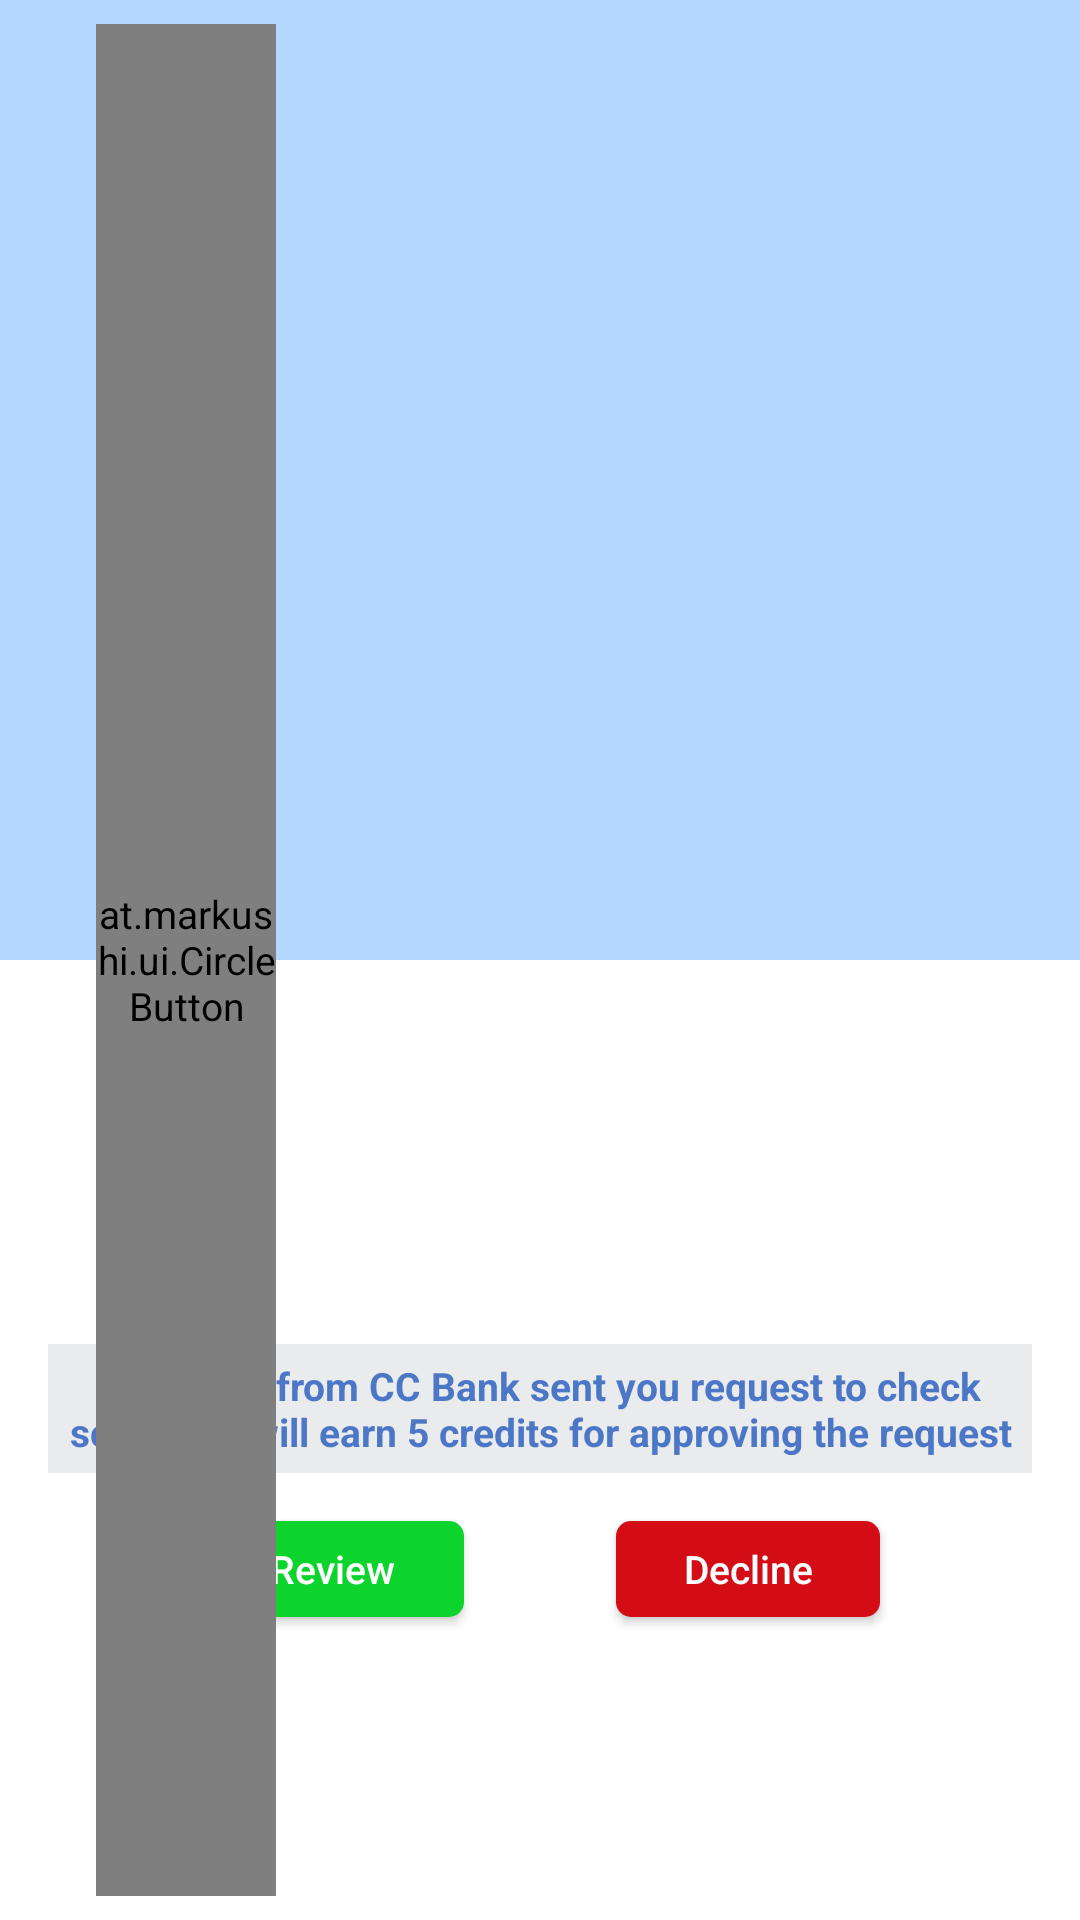

Produce the Android XML layout that renders to this screen, including the resource entries it uses.
<!-- AndroidManifest.xml: application theme AppTheme -->
<!-- res/layout/fragment_my_profile.xml -->
<?xml version="1.0" encoding="utf-8"?>
<android.support.constraint.ConstraintLayout xmlns:android="http://schemas.android.com/apk/res/android"
    xmlns:app="http://schemas.android.com/apk/res-auto"
    xmlns:tools="http://schemas.android.com/tools"
    android:layout_width="match_parent"
    android:layout_height="match_parent"
    android:background="@android:color/white"
    tools:context=".View.Main.Fragments.MyProfileFragment">

    

    <LinearLayout
        android:id="@+id/linearLayout"
        android:layout_width="match_parent"
        android:layout_height="match_parent"
        android:orientation="vertical"
        android:weightSum="2">

        <LinearLayout
            android:layout_width="match_parent"
            android:layout_height="match_parent"
            android:layout_weight="1"
            android:background="@color/colorAccent"
            android:orientation="vertical">


        </LinearLayout>

        <android.support.constraint.ConstraintLayout
            android:layout_width="match_parent"
            android:layout_height="match_parent"
            android:layout_weight="1"
            android:orientation="vertical">

            <LinearLayout
                android:id="@+id/myprofile_info"
                android:layout_width="match_parent"
                android:layout_height="120dp"
                android:layout_weight="1"
                android:orientation="horizontal"
                android:weightSum="2">

                <LinearLayout
                    android:layout_width="match_parent"
                    android:layout_height="match_parent"
                    android:layout_weight="1"
                    android:orientation="vertical"></LinearLayout>

                <LinearLayout
                    android:layout_width="match_parent"
                    android:layout_height="match_parent"
                    android:layout_weight="1"
                    android:orientation="vertical"></LinearLayout>
            </LinearLayout>

            <TextView
                android:id="@+id/myprofile_tvMessage"
                android:layout_width="0dp"
                android:layout_height="wrap_content"
                android:layout_marginEnd="16dp"
                android:layout_marginStart="16dp"
                android:layout_marginTop="8dp"
                android:background="@color/color_background"
                android:padding="5dp"
                android:text="Odunlade from CC Bank sent you request to check score you will earn 5 credits for approving the request"
                android:textAlignment="center"
                android:textColor="@color/colorPrimaryDark"
                android:textStyle="bold"
                app:layout_constraintEnd_toEndOf="parent"
                app:layout_constraintStart_toStartOf="parent"
                app:layout_constraintTop_toBottomOf="@+id/myprofile_info" />

            <Button
                android:id="@+id/myprofile_btnReview"
                style="@style/Button.Green"

                android:layout_marginEnd="8dp"
                android:layout_marginStart="32dp"
                android:layout_marginTop="16dp"
                android:text="Review"
                app:layout_constraintEnd_toStartOf="@+id/myprofile_btnDecline"
                app:layout_constraintStart_toStartOf="parent"
                app:layout_constraintTop_toBottomOf="@+id/myprofile_tvMessage" />

            <Button
                android:id="@+id/myprofile_btnDecline"
                style="@style/Button.Red"

                android:layout_marginEnd="32dp"
                android:layout_marginStart="8dp"
                android:layout_marginTop="16dp"
                android:text="Decline"
                app:layout_constraintEnd_toEndOf="parent"
                app:layout_constraintStart_toEndOf="@+id/myprofile_btnReview"
                app:layout_constraintTop_toBottomOf="@+id/myprofile_tvMessage" />
        </android.support.constraint.ConstraintLayout>
    </LinearLayout>

    <at.markushi.ui.CircleButton
        android:id="@+id/myProfile_btnAdd"
        android:layout_width="60dp"
        android:layout_height="0dp"
        android:layout_centerInParent="true"
        android:layout_marginBottom="8dp"
        android:layout_marginStart="32dp"
        android:layout_marginTop="8dp"
        android:src="@drawable/baseline_add_white_24"
        app:cb_color="@color/colorPrimary"
        app:cb_pressedRingWidth="8dip"
        app:layout_constraintBottom_toBottomOf="parent"
        app:layout_constraintStart_toStartOf="@+id/linearLayout"
        app:layout_constraintTop_toTopOf="@+id/linearLayout"></at.markushi.ui.CircleButton>


</android.support.constraint.ConstraintLayout>
<!-- resources referenced by this layout -->
<resources>
  <color name="colorAccent">#b4d7ff</color>
  <color name="colorPrimary">#80a6f9</color>
  <color name="colorPrimaryDark">#4b77c6</color>
  <color name="color_background">#eaebed</color>
  <style name="Button.Green">
          <item name="android:background">@drawable/button_green</item>
          <item name="android:textColor">@color/color_text_light</item>
      </style>
  <style name="Button.Red">
          <item name="android:background">@drawable/button_red</item>
          <item name="android:textColor">@color/color_text_light</item>
  
      </style>
  <style name="AppTheme" parent="Theme.AppCompat.Light.DarkActionBar">
          
          <item name="colorPrimary">@color/colorPrimary</item>
          <item name="colorPrimaryDark">@color/colorPrimaryDark</item>
          <item name="colorAccent">@color/colorAccent</item>
          <item name="android:windowBackground">@color/color_background</item>
          <item name="android:textColorPrimary">@color/color_text_dark</item>
          <item name="android:textColor">?android:textColorPrimary</item>
          <item name="colorButtonNormal">@color/colorPrimary</item>
          <item name="colorControlHighlight">@color/colorAccent</item>
          <item name="android:textAllCaps">false</item>
          <item name="coordinatorLayoutStyle">@style/Widget.Design.CoordinatorLayout</item>
          <item name="android:textSize">13dp</item>
      </style>
  <!-- drawable button_green (drawable-v21) -->
  <?xml version="1.0" encoding="utf-8"?>
  <shape xmlns:android="http://schemas.android.com/apk/res/android"
      android:shape="rectangle" android:padding="5dp" >
      
      <corners android:radius="5dp"/>
      <solid android:color="@color/color_button_green"/>
  </shape>
  <color name="color_text_light">#ffffff</color>
  <!-- drawable button_red (drawable-v21) -->
  <?xml version="1.0" encoding="utf-8"?>
  <shape xmlns:android="http://schemas.android.com/apk/res/android"
      android:shape="rectangle" android:padding="5dp">
      
      <corners android:radius="5dp"/>
      <solid android:color="@color/color_button_red"/>
  </shape>
  <color name="color_text_dark">#3d3d3d</color>
  <color name="color_button_green">#0cd42c</color>
  <color name="color_button_red">#d40c16</color>
</resources>
